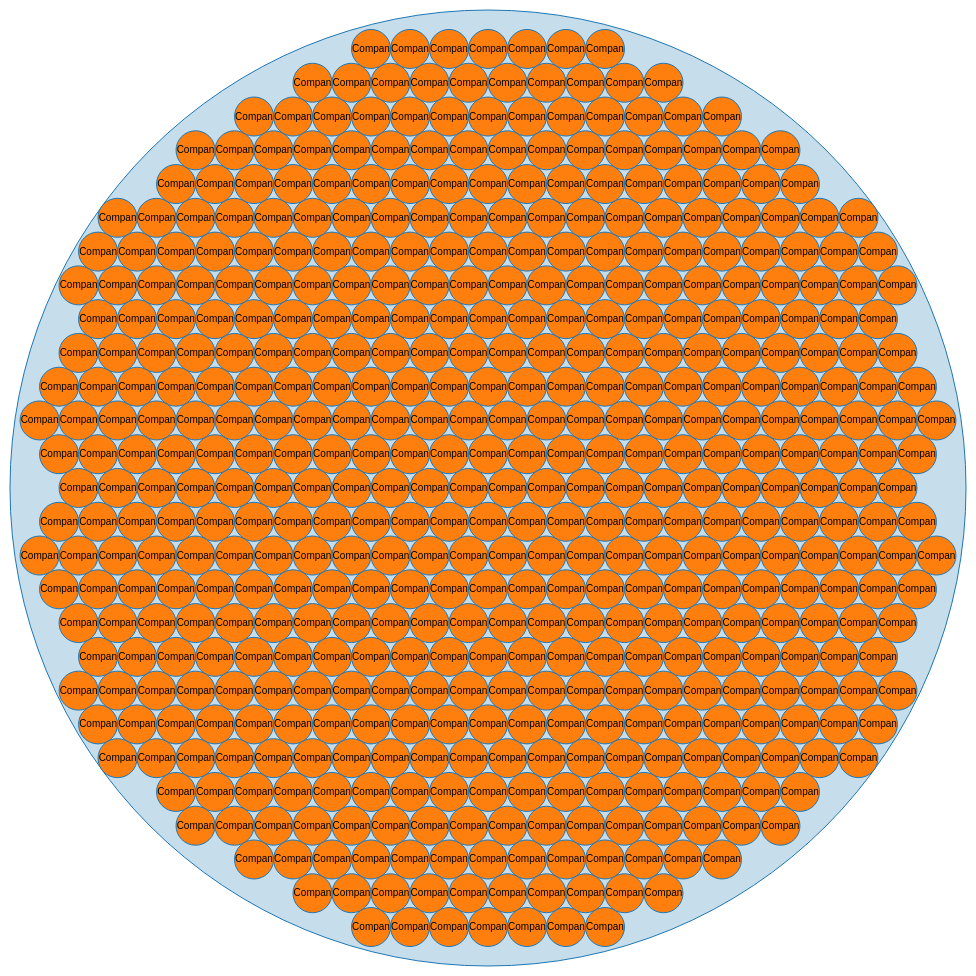
D3 v4 page, settled after 480 driven frames (8 s of simulated time); the page loaded 1 data file(s).



var svg = d3.select("svg"),
    diameter = +svg.attr("width"),
    g = svg.append("g").attr("transform", "translate(2,2)"),
    format = d3.format(",d");

var pack = d3.pack()
    .size([diameter - 4, diameter - 4]);

d3.json("basf.json", function(error, root) {
  if (error) throw error;

  root = d3.hierarchy(root)
      .sum(function(d) { return d.size; })
      .sort(function(a, b) { return b.value - a.value; });

  var node = g.selectAll(".node")
    .data(pack(root).descendants())
    .enter().append("g")
      .attr("class", function(d) { return d.children ? "node" : "leaf node"; })
      .attr("transform", function(d) { return "translate(" + d.x + "," + d.y + ")"; });

  node.append("title")
      .text(function(d) { return d.data.name + "\n" + format(d.value); });

  node.append("circle")
      .attr("r", function(d) { return d.r; });

  node.filter(function(d) { return !d.children; }).append("text")
      .attr("dy", "0.3em")
      .text(function(d) { return d.data.name.substring(0, d.r / 3); });
});



### data: basf.json
{
 "name": "BASF",
 "children": [
  {
   "name": "Company_1",
   "size": 100
  },
  {
   "name": "Company_2",
   "size": 100
  },
  {
   "name": "Company_3",
   "size": 100
  },
  {
   "name": "Company_4",
   "size": 100
  },
  {
   "name": "Company_5",
   "size": 100
  },
  {
   "name": "Company_6",
   "size": 100
  },
  {
   "name": "Company_7",
   "size": 100
  },
  {
   "name": "Company_8",
   "size": 100
  },
  "... 492 more items"
 ]
}